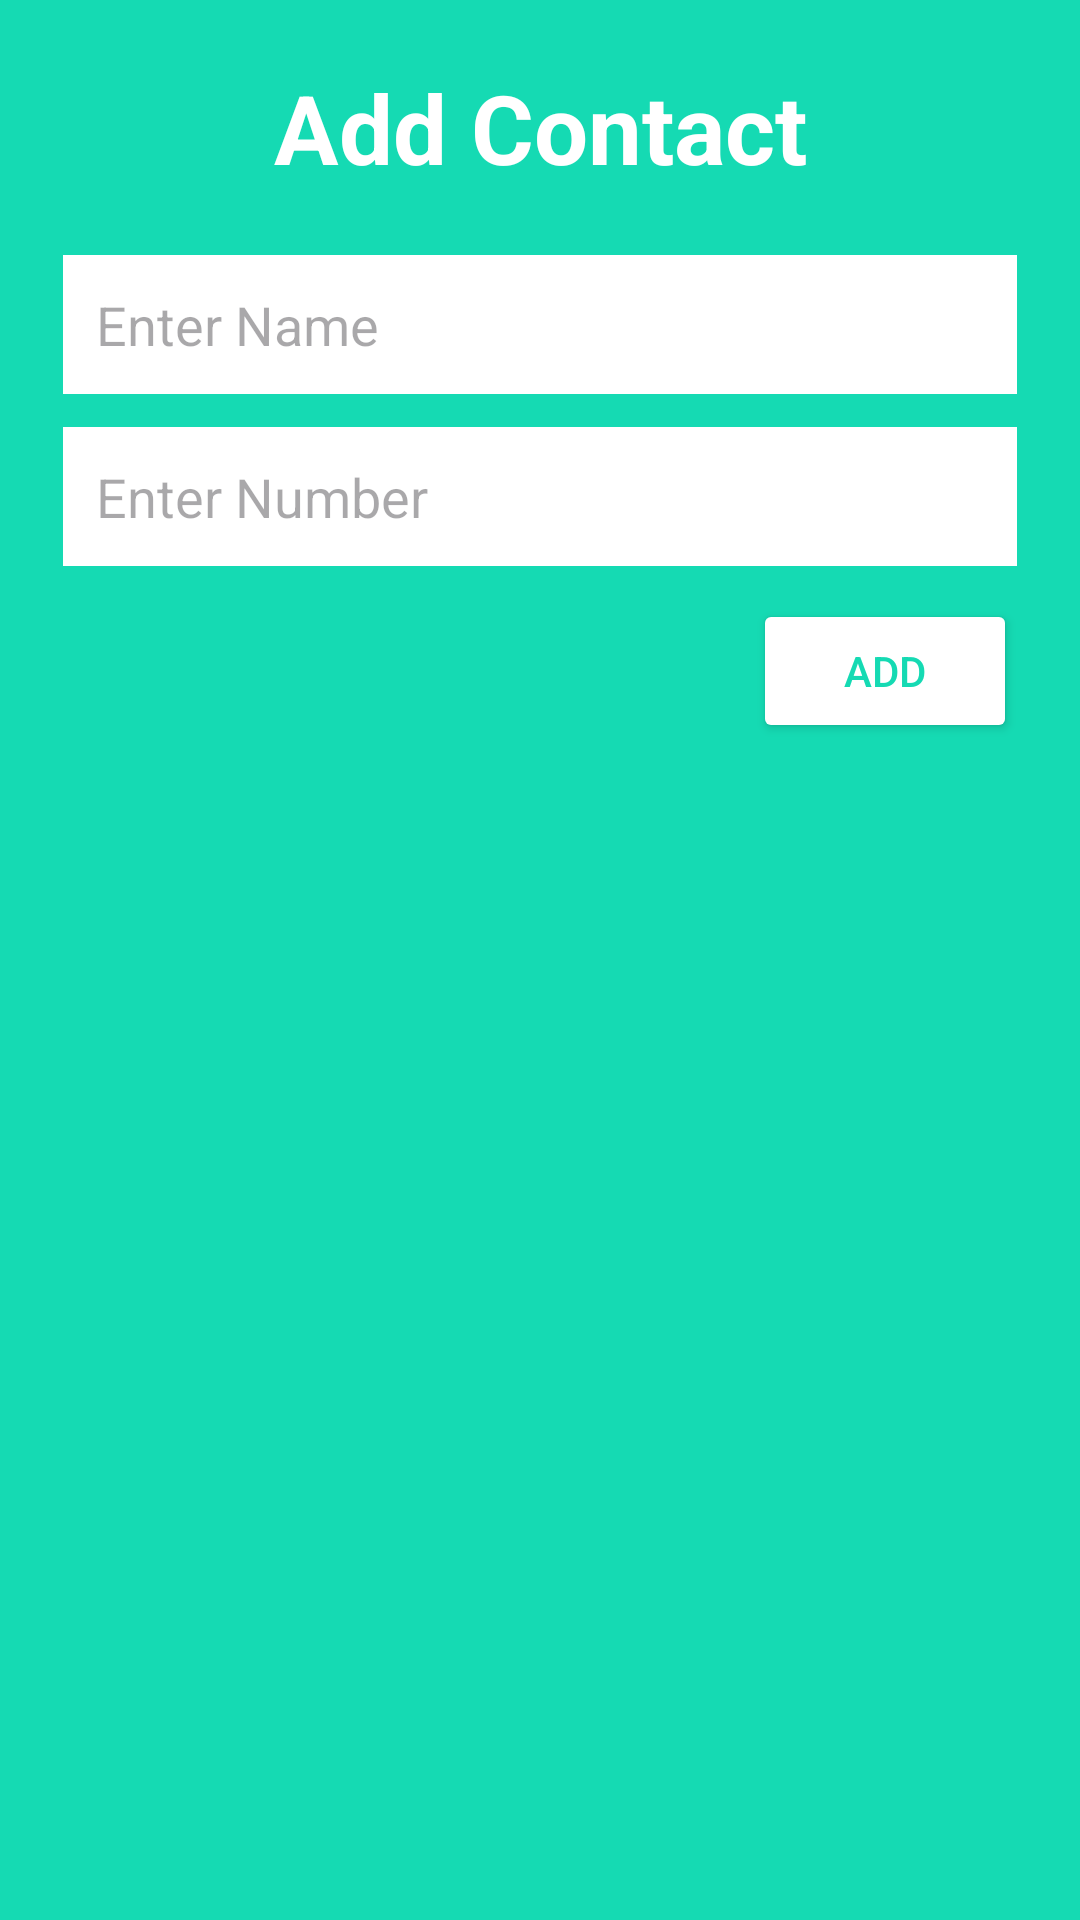

Android layout source for this screen:
<!-- AndroidManifest.xml: application theme Theme.Rec1 -->
<!-- res/layout/add_update_lay.xml -->
<?xml version="1.0" encoding="utf-8"?>
<LinearLayout xmlns:android="http://schemas.android.com/apk/res/android"
    android:layout_width="350dp"
    android:layout_height="wrap_content"
    android:orientation="vertical"
    android:paddingStart="21dp"
    android:paddingEnd="21dp"
    android:background="#15DAB3">

    <TextView
        android:layout_width="match_parent"
        android:layout_height="wrap_content"
       android:gravity="center"
        android:text="Add Contact"
        android:textColor="@color/white"
        android:textSize="32sp"
        android:layout_margin="21dp"
        android:id="@+id/txtTitle"
        android:textStyle="bold"/>
    <EditText
        android:layout_width="match_parent"
        android:layout_height="wrap_content"
        android:id="@+id/edtName"
        android:hint="Enter Name"
        android:layout_marginBottom="11dp"
        android:background="@color/white"
        android:padding="11dp"/>

    <EditText
        android:layout_width="match_parent"
        android:layout_height="wrap_content"
        android:id="@+id/edtNumber"
        android:hint="Enter Number"
        android:inputType="number"
        android:background="@color/white"
        android:layout_marginBottom="11dp"
        android:padding="11dp"/>

    <Button
        android:layout_width="wrap_content"
        android:layout_height="wrap_content"
        android:text="Add"
        android:id="@+id/btnAction"
        android:textColor="#15DAB3"
        android:layout_gravity="end"
        android:backgroundTint="#fff"/>


</LinearLayout>
<!-- resources referenced by this layout -->
<resources>
  <style name="Theme.Rec1" parent="Base.Theme.Rec1" />
  <style name="Base.Theme.Rec1" parent="Theme.Material3.DayNight.NoActionBar">
          
          
      </style>
  <!-- not gathered from this repository: default colours our renderer supplied (Android Studio template values) -->
  <color name="white">#FFFFFFFF</color>
</resources>
